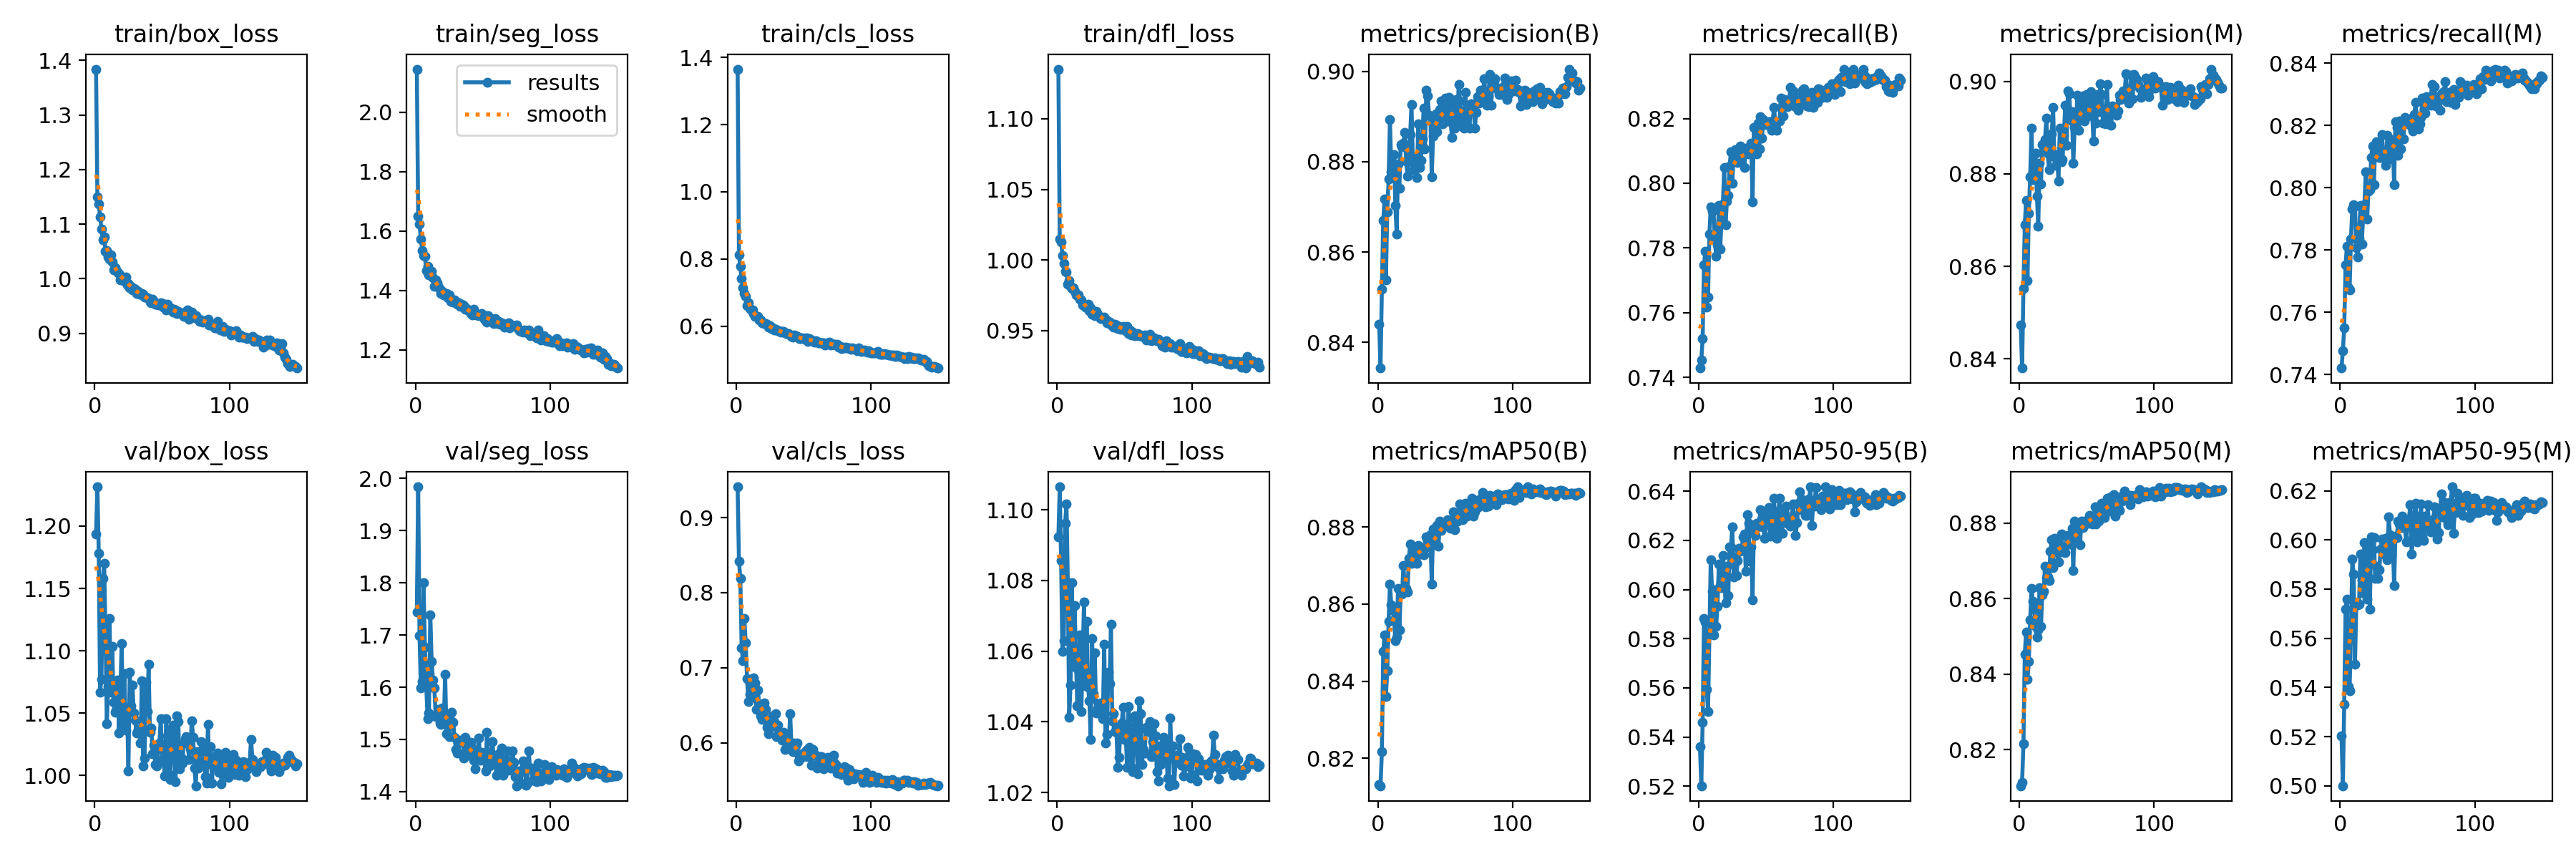

The table this chart was drawn from, first rows:
epoch, time, train/box_loss, train/seg_loss, train/cls_loss, train/dfl_loss, metrics/precision(B), metrics/recall(B), metrics/mAP50(B), metrics/mAP50-95(B), metrics/precision(M), metrics/recall(M), metrics/mAP50(M), metrics/mAP50-95(M), val/box_loss, val/seg_loss, val/cls_loss, val/dfl_loss, lr/pg0, lr/pg1, lr/pg2
1, 136.4, 1.384, 2.146, 1.365, 1.135, 0.844, 0.7429, 0.8131, 0.5361, 0.8473, 0.742, 0.8105, 0.5205, 1.194, 1.743, 0.941, 1.092, 0.0006638, 0.0006638, 0.0006638
2, 269, 1.15, 1.651, 0.8117, 1.015, 0.8343, 0.7453, 0.8129, 0.5202, 0.838, 0.7477, 0.8113, 0.5001, 1.232, 1.984, 0.842, 1.106, 0.001322, 0.001322, 0.001322
3, 399.3, 1.137, 1.623, 0.7775, 1.013, 0.8518, 0.752, 0.8218, 0.5459, 0.8551, 0.755, 0.8216, 0.5332, 1.178, 1.698, 0.8192, 1.086, 0.001971, 0.001971, 0.001971
4, 530.1, 1.114, 1.574, 0.7417, 1.003, 0.8669, 0.7749, 0.8477, 0.5882, 0.869, 0.7751, 0.8453, 0.5717, 1.067, 1.598, 0.7266, 1.06, 0.00196, 0.00196, 0.00196
5, 660.5, 1.092, 1.534, 0.7141, 0.9978, 0.8717, 0.779, 0.852, 0.5868, 0.8743, 0.7813, 0.8511, 0.5759, 1.077, 1.611, 0.709, 1.063, 0.001947, 0.001947, 0.001947
6, 792.2, 1.071, 1.517, 0.6972, 0.992, 0.8539, 0.7618, 0.836, 0.5595, 0.8569, 0.7679, 0.8386, 0.5403, 1.158, 1.8, 0.7656, 1.096, 0.001934, 0.001934, 0.001934
7, 923, 1.077, 1.514, 0.6882, 0.9917, 0.8688, 0.7648, 0.8427, 0.5504, 0.8715, 0.7671, 0.8433, 0.5387, 1.17, 1.677, 0.7336, 1.102, 0.001921, 0.001921, 0.001921
8, 1054, 1.05, 1.468, 0.6611, 0.9829, 0.8761, 0.7842, 0.8555, 0.5819, 0.8794, 0.7834, 0.8544, 0.5625, 1.115, 1.602, 0.6856, 1.079, 0.001908, 0.001908, 0.001908
9, 1185, 1.052, 1.48, 0.6686, 0.9856, 0.8894, 0.7927, 0.8651, 0.6121, 0.8899, 0.7932, 0.8626, 0.5921, 1.041, 1.539, 0.6552, 1.041, 0.001894, 0.001894, 0.001894
10, 1317, 1.039, 1.454, 0.6527, 0.9814, 0.8777, 0.7914, 0.8597, 0.5993, 0.8787, 0.7945, 0.8592, 0.5862, 1.072, 1.551, 0.6648, 1.05, 0.001881, 0.001881, 0.001881
11, 1446, 1.037, 1.459, 0.6483, 0.98, 0.8767, 0.7922, 0.8585, 0.5814, 0.8793, 0.794, 0.8571, 0.5496, 1.126, 1.738, 0.6791, 1.079, 0.001868, 0.001868, 0.001868
12, 1577, 1.044, 1.464, 0.648, 0.9805, 0.8816, 0.7828, 0.856, 0.5998, 0.8845, 0.7806, 0.8527, 0.5746, 1.067, 1.649, 0.6606, 1.056, 0.001855, 0.001855, 0.001855
13, 1707, 1.03, 1.443, 0.6384, 0.9777, 0.8703, 0.7773, 0.8505, 0.5851, 0.8752, 0.7778, 0.8498, 0.5736, 1.104, 1.613, 0.6869, 1.073, 0.001842, 0.001842, 0.001842
14, 1838, 1.016, 1.415, 0.6294, 0.9754, 0.8639, 0.7809, 0.8515, 0.5932, 0.8687, 0.7837, 0.8518, 0.5737, 1.059, 1.599, 0.6797, 1.059, 0.001828, 0.001828, 0.001828
15, 1970, 1.021, 1.436, 0.6299, 0.9752, 0.8795, 0.7931, 0.8641, 0.6103, 0.8824, 0.7943, 0.8629, 0.5943, 1.05, 1.543, 0.6445, 1.045, 0.001815, 0.001815, 0.001815
16, 2100, 1.016, 1.426, 0.6294, 0.9751, 0.8742, 0.7796, 0.8532, 0.6016, 0.8778, 0.7817, 0.8527, 0.5839, 1.052, 1.548, 0.6705, 1.055, 0.001802, 0.001802, 0.001802
17, 2231, 1.012, 1.412, 0.6191, 0.9725, 0.8838, 0.7887, 0.8629, 0.6009, 0.8864, 0.7904, 0.861, 0.5786, 1.077, 1.557, 0.6512, 1.065, 0.001789, 0.001789, 0.001789
18, 2362, 1.01, 1.403, 0.6181, 0.9718, 0.8833, 0.7936, 0.8626, 0.6138, 0.8857, 0.7945, 0.8619, 0.5988, 1.034, 1.531, 0.6363, 1.043, 0.001776, 0.001776, 0.001776
19, 2492, 0.9981, 1.389, 0.6101, 0.968, 0.8841, 0.8048, 0.8699, 0.6072, 0.8874, 0.8051, 0.8686, 0.5867, 1.066, 1.529, 0.6308, 1.058, 0.001762, 0.001762, 0.001762
20, 2622, 1, 1.396, 0.6099, 0.968, 0.8864, 0.7873, 0.8643, 0.5947, 0.892, 0.7899, 0.8655, 0.5759, 1.106, 1.56, 0.6486, 1.074, 0.001749, 0.001749, 0.001749
21, 2753, 1.003, 1.386, 0.6085, 0.9667, 0.8801, 0.7945, 0.864, 0.6095, 0.8844, 0.799, 0.8657, 0.5989, 1.041, 1.53, 0.653, 1.05, 0.001736, 0.001736, 0.001736
22, 2885, 0.9952, 1.386, 0.6078, 0.9659, 0.8768, 0.7963, 0.8631, 0.5976, 0.8809, 0.7994, 0.8647, 0.5719, 1.082, 1.624, 0.6441, 1.068, 0.001723, 0.001723, 0.001723
23, 3016, 1.003, 1.39, 0.6065, 0.9688, 0.8817, 0.8054, 0.8718, 0.6173, 0.8849, 0.8096, 0.8726, 0.6012, 1.036, 1.511, 0.6205, 1.05, 0.00171, 0.00171, 0.00171
24, 3146, 0.9894, 1.376, 0.5977, 0.964, 0.886, 0.8097, 0.8756, 0.6173, 0.8886, 0.8133, 0.8756, 0.596, 1.054, 1.542, 0.6119, 1.046, 0.001696, 0.001696, 0.001696
25, 3276, 0.9918, 1.384, 0.6012, 0.9661, 0.8926, 0.8, 0.8706, 0.6255, 0.8944, 0.8008, 0.8682, 0.6009, 1.004, 1.505, 0.6195, 1.035, 0.001683, 0.001683, 0.001683
26, 3408, 0.9837, 1.364, 0.5921, 0.9615, 0.8799, 0.8094, 0.8745, 0.6051, 0.8836, 0.8136, 0.8759, 0.5843, 1.083, 1.529, 0.6261, 1.064, 0.00167, 0.00167, 0.00167
27, 3539, 0.9864, 1.368, 0.5959, 0.9638, 0.8782, 0.8104, 0.8733, 0.6132, 0.8819, 0.8146, 0.8739, 0.5894, 1.056, 1.552, 0.6363, 1.048, 0.001657, 0.001657, 0.001657
28, 3670, 0.9789, 1.36, 0.5894, 0.9604, 0.8809, 0.8066, 0.8715, 0.6058, 0.8841, 0.8102, 0.8723, 0.5843, 1.073, 1.533, 0.6287, 1.059, 0.001644, 0.001644, 0.001644
29, 3801, 0.9822, 1.369, 0.5917, 0.9634, 0.8765, 0.8064, 0.8706, 0.6117, 0.8785, 0.8096, 0.8696, 0.5877, 1.05, 1.504, 0.6388, 1.042, 0.00163, 0.00163, 0.00163
30, 3930, 0.981, 1.363, 0.5882, 0.9615, 0.8883, 0.8068, 0.8752, 0.6167, 0.8899, 0.8097, 0.8741, 0.5962, 1.045, 1.48, 0.6082, 1.044, 0.001617, 0.001617, 0.001617
31, 4060, 0.9735, 1.354, 0.5869, 0.9602, 0.8786, 0.8115, 0.8748, 0.6157, 0.8826, 0.817, 0.877, 0.6004, 1.034, 1.473, 0.6234, 1.043, 0.001604, 0.001604, 0.001604
32, 4191, 0.9769, 1.359, 0.5868, 0.9587, 0.8803, 0.809, 0.873, 0.6168, 0.8831, 0.811, 0.8723, 0.5942, 1.037, 1.499, 0.6136, 1.045, 0.001591, 0.001591, 0.001591
33, 4322, 0.9718, 1.347, 0.5812, 0.959, 0.8851, 0.8089, 0.8739, 0.6215, 0.8884, 0.8095, 0.8731, 0.5983, 1.036, 1.495, 0.6093, 1.043, 0.001578, 0.001578, 0.001578
34, 4452, 0.9718, 1.355, 0.5844, 0.9587, 0.8918, 0.8049, 0.8728, 0.6225, 0.8949, 0.807, 0.8722, 0.6007, 1.026, 1.498, 0.6038, 1.041, 0.001564, 0.001564, 0.001564
35, 4581, 0.9726, 1.351, 0.5834, 0.9595, 0.8829, 0.8109, 0.8745, 0.6075, 0.8862, 0.8169, 0.8764, 0.5919, 1.076, 1.5, 0.6144, 1.062, 0.001551, 0.001551, 0.001551
36, 4711, 0.9712, 1.349, 0.5802, 0.9578, 0.8959, 0.8094, 0.8775, 0.6306, 0.898, 0.8113, 0.8768, 0.6093, 1.008, 1.465, 0.5907, 1.034, 0.001538, 0.001538, 0.001538
37, 4839, 0.9661, 1.337, 0.5768, 0.9556, 0.8945, 0.809, 0.8762, 0.6271, 0.8973, 0.8093, 0.8744, 0.602, 1.014, 1.504, 0.5924, 1.036, 0.001525, 0.001525, 0.001525
38, 4970, 0.9663, 1.338, 0.5774, 0.9565, 0.8903, 0.8104, 0.8758, 0.6114, 0.8916, 0.814, 0.8755, 0.5938, 1.075, 1.496, 0.6048, 1.054, 0.001512, 0.001512, 0.001512
39, 5101, 0.9649, 1.334, 0.577, 0.9562, 0.8901, 0.8124, 0.878, 0.6175, 0.8935, 0.8155, 0.8787, 0.6005, 1.051, 1.47, 0.5979, 1.051, 0.001498, 0.001498, 0.001498
40, 5232, 0.9639, 1.331, 0.573, 0.9542, 0.8766, 0.7942, 0.8651, 0.5958, 0.8822, 0.8008, 0.8673, 0.5815, 1.089, 1.489, 0.6383, 1.068, 0.001485, 0.001485, 0.001485
41, 5363, 0.9571, 1.321, 0.5695, 0.9542, 0.8857, 0.8172, 0.8794, 0.6237, 0.89, 0.8211, 0.8804, 0.6014, 1.035, 1.495, 0.5945, 1.04, 0.001472, 0.001472, 0.001472
42, 5492, 0.9553, 1.317, 0.567, 0.9524, 0.8884, 0.8172, 0.8796, 0.6221, 0.8904, 0.8193, 0.879, 0.6009, 1.038, 1.482, 0.5881, 1.042, 0.001459, 0.001459, 0.001459
43, 5624, 0.9631, 1.337, 0.573, 0.9545, 0.8906, 0.8091, 0.8754, 0.6269, 0.897, 0.8103, 0.875, 0.6075, 1.017, 1.46, 0.5996, 1.037, 0.001446, 0.001446, 0.001446
44, 5755, 0.9583, 1.322, 0.5707, 0.9538, 0.8866, 0.8187, 0.8804, 0.6256, 0.8895, 0.8214, 0.8802, 0.6065, 1.024, 1.444, 0.5958, 1.038, 0.001432, 0.001432, 0.001432
45, 5886, 0.9529, 1.318, 0.5693, 0.9513, 0.8895, 0.8106, 0.875, 0.6271, 0.8921, 0.8125, 0.8743, 0.605, 1.009, 1.471, 0.5994, 1.027, 0.001419, 0.001419, 0.001419
46, 6017, 0.9544, 1.32, 0.5664, 0.9529, 0.8915, 0.8205, 0.8814, 0.6324, 0.8952, 0.82, 0.8804, 0.6098, 1.008, 1.476, 0.5754, 1.03, 0.001406, 0.001406, 0.001406
47, 6147, 0.9519, 1.314, 0.5626, 0.951, 0.8934, 0.8139, 0.8791, 0.6287, 0.8968, 0.8156, 0.8788, 0.6066, 1.022, 1.503, 0.5824, 1.038, 0.001393, 0.001393, 0.001393
48, 6278, 0.955, 1.319, 0.5625, 0.952, 0.8883, 0.8197, 0.8806, 0.6254, 0.8914, 0.8225, 0.8806, 0.6051, 1.026, 1.461, 0.5849, 1.04, 0.00138, 0.00138, 0.00138
49, 6408, 0.9562, 1.322, 0.5641, 0.9529, 0.8902, 0.8191, 0.8802, 0.6207, 0.8929, 0.8216, 0.8797, 0.5992, 1.046, 1.476, 0.5859, 1.044, 0.001366, 0.001366, 0.001366
50, 6538, 0.9542, 1.316, 0.5633, 0.952, 0.894, 0.818, 0.8803, 0.6315, 0.8971, 0.8209, 0.8803, 0.6083, 1.012, 1.464, 0.5819, 1.035, 0.001353, 0.001353, 0.001353
51, 6670, 0.9476, 1.304, 0.5618, 0.9497, 0.8889, 0.8182, 0.8803, 0.6292, 0.8925, 0.8205, 0.88, 0.6082, 1.014, 1.46, 0.5871, 1.036, 0.00134, 0.00134, 0.00134
52, 6799, 0.9533, 1.315, 0.5653, 0.9528, 0.8907, 0.8191, 0.8819, 0.6334, 0.8932, 0.8221, 0.882, 0.6143, 0.9994, 1.439, 0.5902, 1.027, 0.001327, 0.001327, 0.001327
53, 6931, 0.9432, 1.294, 0.5545, 0.9477, 0.8942, 0.8181, 0.8818, 0.6218, 0.8978, 0.8196, 0.8809, 0.5944, 1.045, 1.513, 0.5812, 1.044, 0.001314, 0.001314, 0.001314
54, 7061, 0.9527, 1.315, 0.5619, 0.9506, 0.8888, 0.8164, 0.8796, 0.6226, 0.893, 0.8183, 0.8798, 0.6008, 1.032, 1.465, 0.5938, 1.039, 0.0013, 0.0013, 0.0013
55, 7194, 0.945, 1.307, 0.5595, 0.9467, 0.8854, 0.8194, 0.8804, 0.6324, 0.8871, 0.8234, 0.8809, 0.6104, 1.001, 1.449, 0.5916, 1.027, 0.001287, 0.001287, 0.001287
56, 7324, 0.9474, 1.305, 0.5593, 0.9488, 0.8935, 0.8236, 0.8839, 0.6371, 0.8963, 0.8274, 0.8843, 0.615, 0.9967, 1.453, 0.5705, 1.026, 0.001274, 0.001274, 0.001274
57, 7455, 0.9435, 1.297, 0.556, 0.9475, 0.8875, 0.8175, 0.8792, 0.6216, 0.891, 0.8216, 0.8798, 0.5993, 1.037, 1.496, 0.5915, 1.041, 0.001261, 0.001261, 0.001261
58, 7585, 0.9387, 1.289, 0.5518, 0.9465, 0.8938, 0.8163, 0.8818, 0.621, 0.8972, 0.8187, 0.8808, 0.6014, 1.04, 1.468, 0.5845, 1.042, 0.001248, 0.001248, 0.001248
59, 7716, 0.9443, 1.304, 0.5575, 0.9471, 0.8891, 0.819, 0.8815, 0.6293, 0.8934, 0.8204, 0.8805, 0.6052, 1.016, 1.465, 0.5834, 1.033, 0.001234, 0.001234, 0.001234
60, 7846, 0.9426, 1.297, 0.5548, 0.948, 0.8971, 0.8192, 0.883, 0.6372, 0.8996, 0.8226, 0.8829, 0.6145, 0.9949, 1.432, 0.566, 1.025, 0.001221, 0.001221, 0.001221
... 90 more rows
